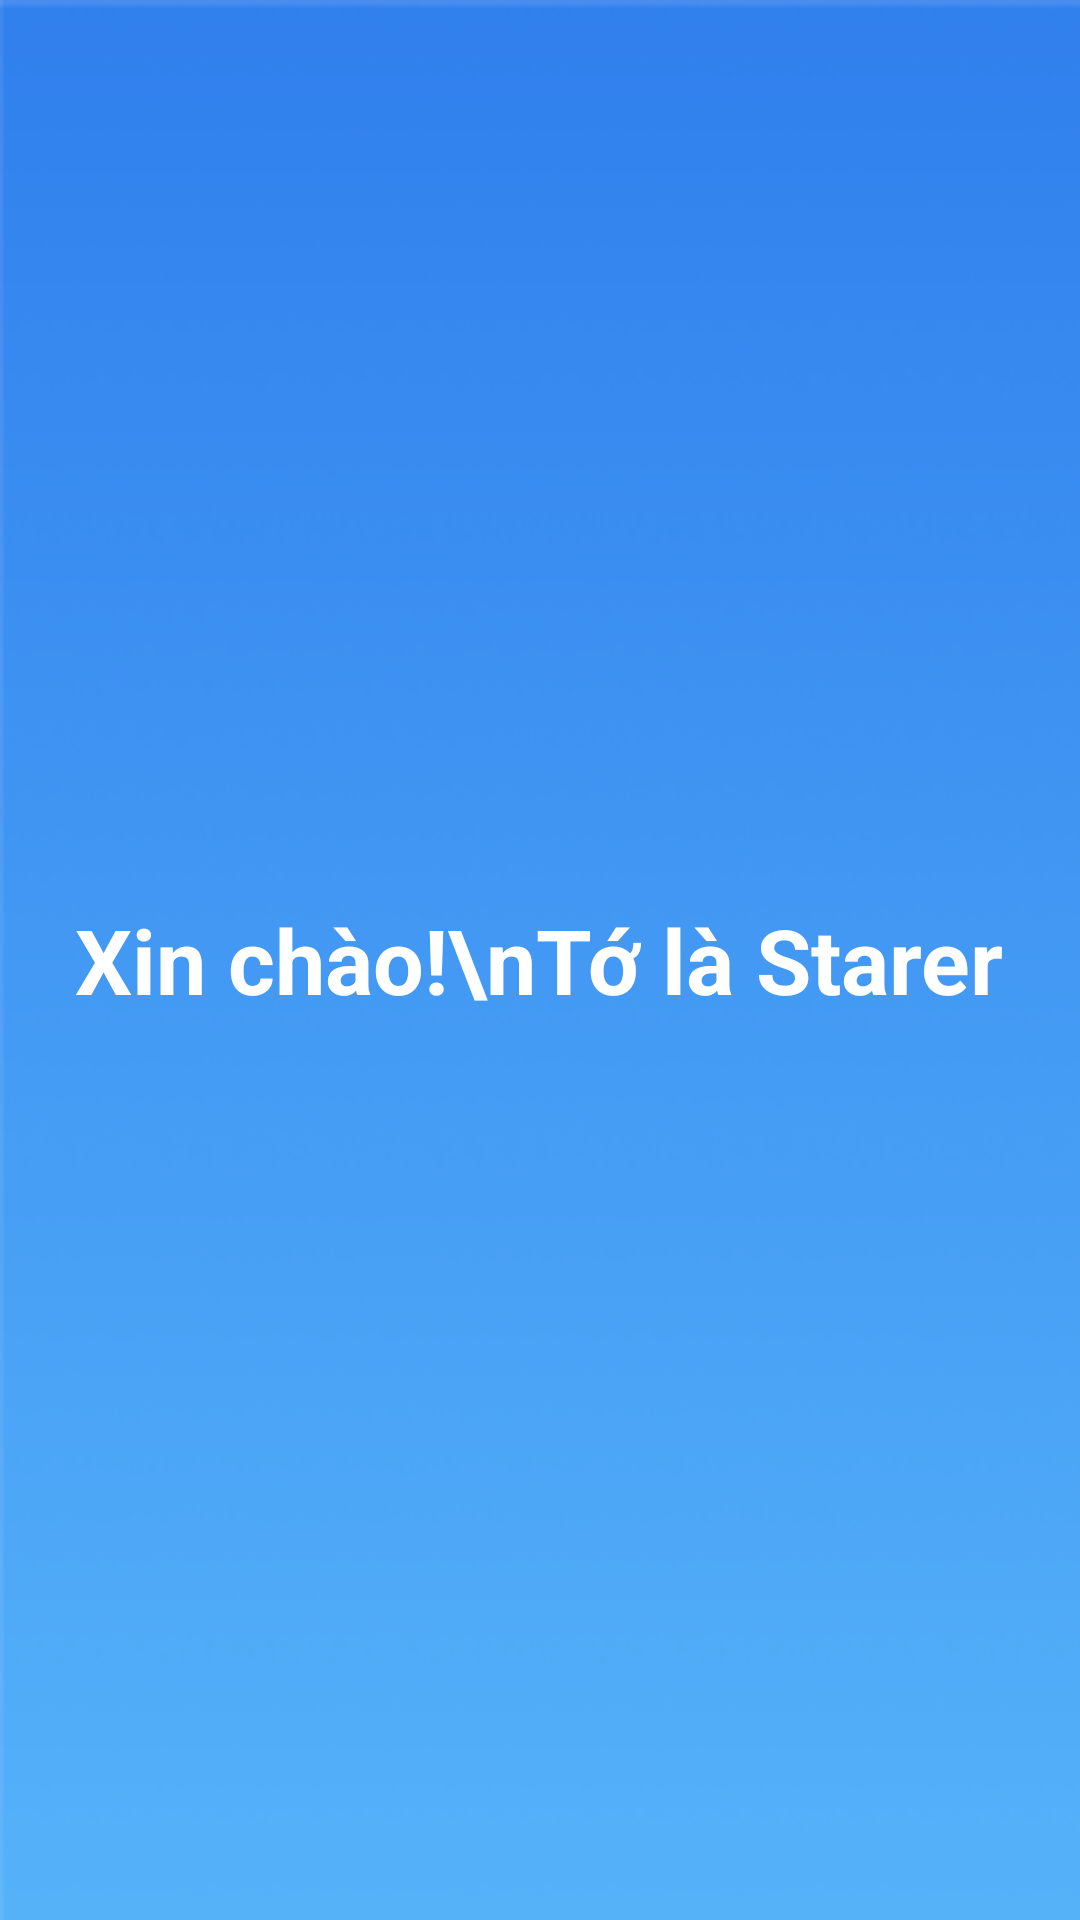

Reconstruct the res/layout file that produces this screen, plus the resources it refers to.
<!-- AndroidManifest.xml: application theme Theme.EnglishKids -->
<!-- res/layout/activity_initial_setup.xml -->
<?xml version="1.0" encoding="utf-8"?>
<RelativeLayout xmlns:android="http://schemas.android.com/apk/res/android"
    xmlns:tools="http://schemas.android.com/tools"
    android:id="@+id/main"
    android:layout_width="match_parent"
    android:layout_height="match_parent"
    tools:context=".activities.InitialSetupActivity"
    android:background="@drawable/ic_launcher_background"
    android:padding="20dp">

    <TextView
    android:id="@+id/greeting_text"
    android:layout_width="wrap_content"
    android:layout_height="wrap_content"
    android:layout_centerInParent="true"
    android:text="Xin chào!\nTớ là Starer"
    android:textSize="30sp"
    android:textColor="@color/white"
    android:gravity="center"
    android:textStyle="bold"/>
</RelativeLayout>
<!-- resources referenced by this layout -->
<resources>
  <color name="white">#FFFFFFFF</color>
  <!-- drawable ic_launcher_background: png bitmap (drawable, 15707 bytes) -->
  <style name="Theme.EnglishKids" parent="Base.Theme.EnglishKids" />
  <style name="Base.Theme.EnglishKids" parent="Theme.Material3.DayNight.NoActionBar">
          
          
      </style>
</resources>
